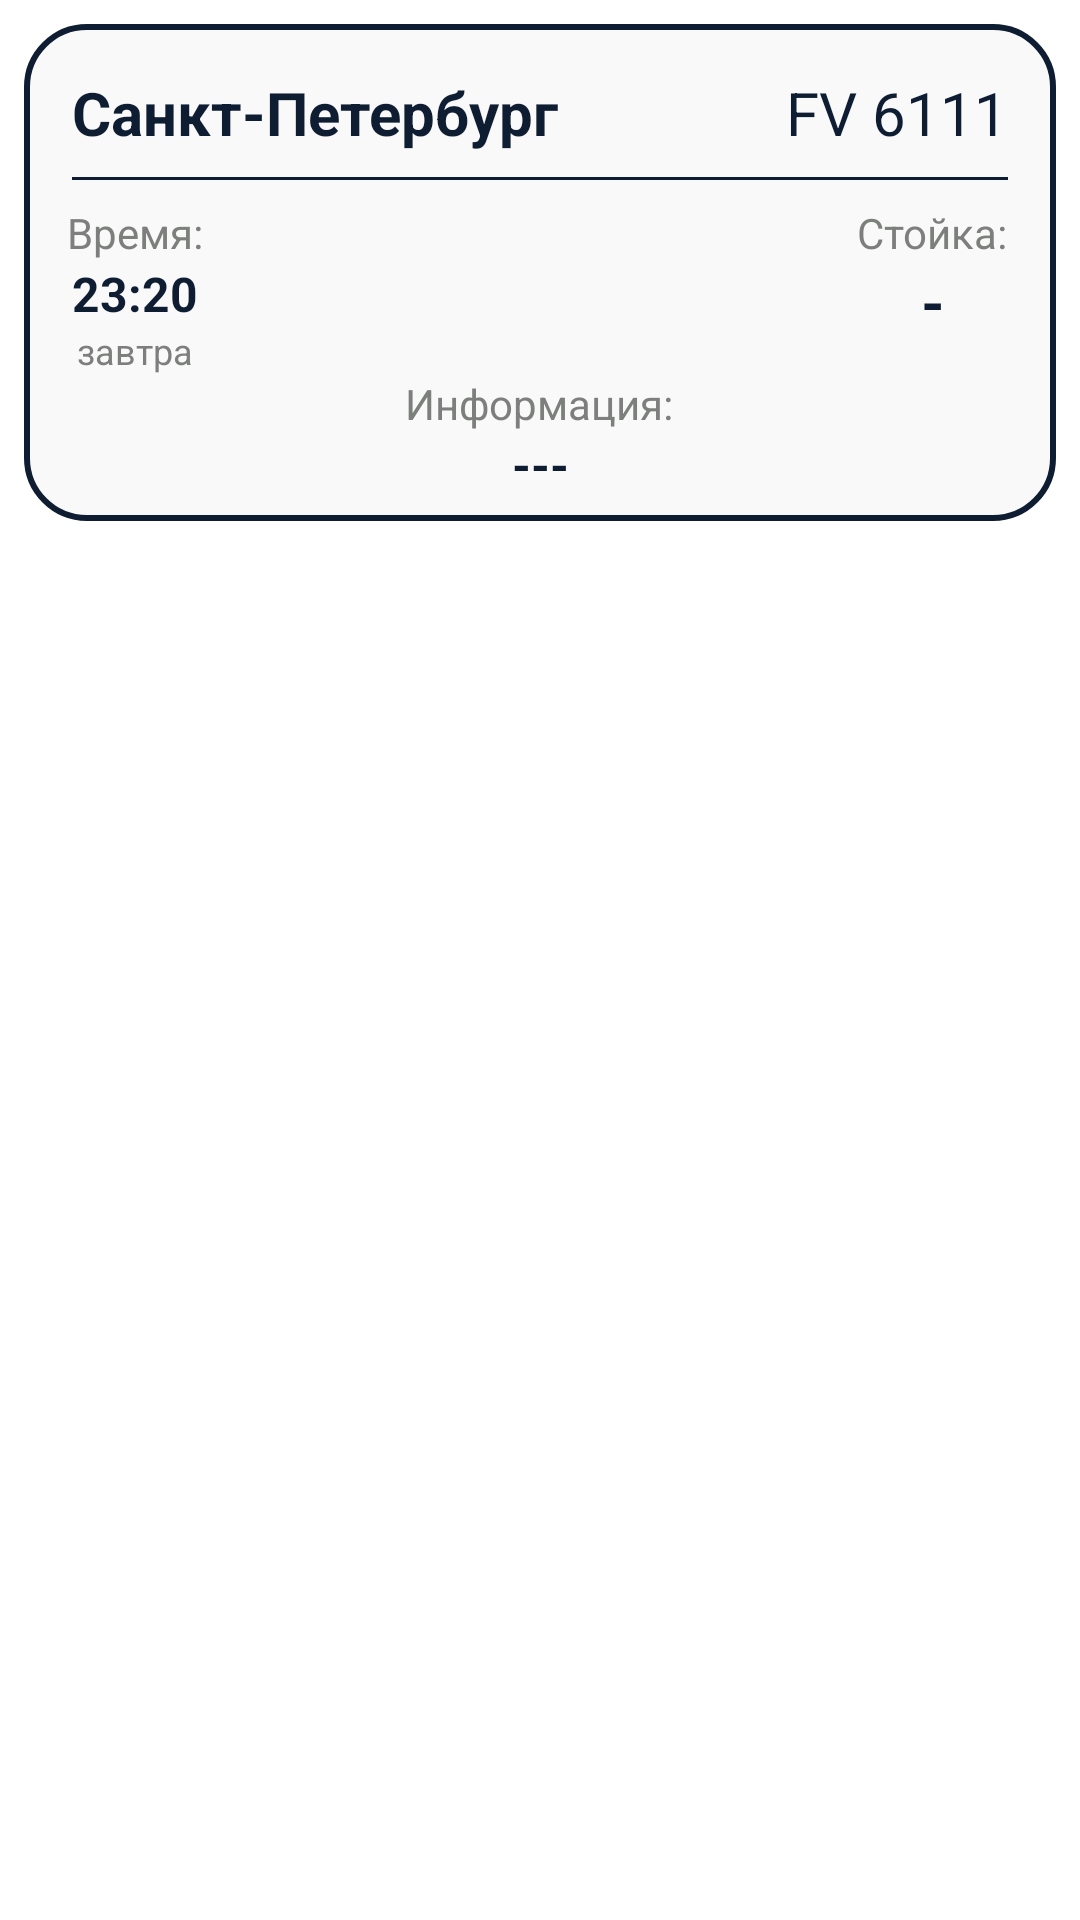

Reconstruct the res/layout file that produces this screen, plus the resources it refers to.
<!-- AndroidManifest.xml: application theme Theme.NJCAero -->
<!-- res/layout/flight_item.xml -->
<?xml version="1.0" encoding="utf-8"?>
<androidx.constraintlayout.widget.ConstraintLayout xmlns:android="http://schemas.android.com/apk/res/android"
    xmlns:app="http://schemas.android.com/apk/res-auto"
    xmlns:tools="http://schemas.android.com/tools"
    android:layout_width="match_parent"
    android:layout_height="match_parent">

    <androidx.constraintlayout.widget.ConstraintLayout
        android:layout_width="match_parent"
        android:layout_height="0dp"
        android:layout_marginStart="8dp"
        android:layout_marginTop="8dp"
        android:layout_marginEnd="8dp"
        android:background="@drawable/btn_selected"
        app:layout_constraintEnd_toEndOf="parent"
        app:layout_constraintStart_toStartOf="parent"
        app:layout_constraintTop_toTopOf="parent">

        <TextView
            android:id="@+id/city"
            android:layout_width="wrap_content"
            android:layout_height="wrap_content"
            android:layout_marginStart="16dp"
            android:layout_marginTop="16dp"
            android:text="Санкт-Петербург"
            android:textColor="@color/black"
            android:textSize="20sp"
            android:textStyle="bold"
            app:layout_constraintStart_toStartOf="parent"
            app:layout_constraintTop_toTopOf="parent" />

        <TextView
            android:id="@+id/flight_code"
            android:layout_width="wrap_content"
            android:layout_height="wrap_content"
            android:layout_marginEnd="16dp"
            android:text="FV 6111"
            android:textColor="@color/black"
            android:textSize="20sp"
            app:layout_constraintBottom_toBottomOf="@+id/city"
            app:layout_constraintEnd_toEndOf="parent"
            app:layout_constraintTop_toTopOf="@+id/city" />

        <androidx.constraintlayout.widget.ConstraintLayout
            android:id="@+id/constraintLayout"
            android:layout_width="match_parent"
            android:layout_height="1dp"
            android:layout_marginStart="16dp"
            android:layout_marginTop="8dp"
            android:layout_marginEnd="16dp"
            android:background="@color/black"
            app:layout_constraintEnd_toEndOf="parent"
            app:layout_constraintStart_toStartOf="parent"
            app:layout_constraintTop_toBottomOf="@+id/city">

        </androidx.constraintlayout.widget.ConstraintLayout>

        <TextView
            android:id="@+id/time"
            android:layout_width="wrap_content"
            android:layout_height="wrap_content"
            android:layout_marginStart="16dp"
            android:text="23:20"
            android:textAlignment="center"
            android:textColor="@color/black"
            android:textSize="16sp"
            android:textStyle="bold"
            app:layout_constraintStart_toStartOf="parent"
            app:layout_constraintTop_toBottomOf="@+id/textView5" />

        <TextView
            android:id="@+id/not_today"
            android:layout_width="wrap_content"
            android:layout_height="wrap_content"
            android:text="завтра"
            android:textColor="@color/gray"
            android:textSize="12sp"
            app:layout_constraintEnd_toEndOf="@+id/time"
            app:layout_constraintStart_toStartOf="@+id/time"
            app:layout_constraintTop_toBottomOf="@+id/time" />

        <ImageButton
            android:id="@+id/airline_logo"
            android:layout_width="0dp"
            android:layout_height="0dp"
            android:layout_marginStart="16dp"
            android:layout_marginTop="8dp"
            android:layout_marginEnd="16dp"
            android:layout_marginBottom="8dp"
            android:background="@color/primary"
            android:scaleType="fitCenter"
            app:layout_constraintBottom_toTopOf="@+id/not_today"
            app:layout_constraintEnd_toStartOf="@+id/stand_header"
            app:layout_constraintStart_toEndOf="@+id/time"
            app:layout_constraintTop_toTopOf="@+id/textView5"
            app:srcCompat="@drawable/default_aircompany" />

        <TextView
            android:id="@+id/textView5"
            android:layout_width="wrap_content"
            android:layout_height="wrap_content"
            android:layout_marginTop="8dp"
            android:text="Время:"
            android:textColor="@color/gray"
            app:layout_constraintEnd_toEndOf="@+id/time"
            app:layout_constraintStart_toStartOf="@+id/time"
            app:layout_constraintTop_toBottomOf="@+id/constraintLayout" />

        <TextView
            android:id="@+id/textView6"
            android:layout_width="wrap_content"
            android:layout_height="wrap_content"
            android:layout_marginStart="16dp"
            android:layout_marginEnd="16dp"
            android:text="Информация:"
            android:textColor="@color/gray"
            app:layout_constraintEnd_toEndOf="parent"
            app:layout_constraintHorizontal_bias="0.498"
            app:layout_constraintStart_toStartOf="parent"
            app:layout_constraintTop_toBottomOf="@+id/not_today" />

        <TextView
            android:id="@+id/status"
            android:layout_width="0dp"
            android:layout_height="wrap_content"
            android:layout_marginStart="16dp"
            android:layout_marginEnd="16dp"
            android:layout_marginBottom="8dp"
            android:text="---"
            android:textAlignment="center"
            android:textColor="@color/black"
            android:textSize="16sp"
            android:textStyle="bold"
            app:layout_constraintBottom_toBottomOf="parent"
            app:layout_constraintEnd_toEndOf="parent"
            app:layout_constraintStart_toStartOf="parent"
            app:layout_constraintTop_toBottomOf="@+id/textView6" />

        <TextView
            android:id="@+id/stand_header"
            android:layout_width="wrap_content"
            android:layout_height="wrap_content"
            android:layout_marginEnd="16dp"
            android:text="Стойка:"
            android:textColor="@color/gray"
            app:layout_constraintEnd_toEndOf="parent"
            app:layout_constraintTop_toTopOf="@+id/textView5" />

        <TextView
            android:id="@+id/stand"
            android:layout_width="wrap_content"
            android:layout_height="wrap_content"
            android:text="-"
            android:textAlignment="center"
            android:textColor="@color/black"
            android:textSize="20sp"
            android:textStyle="bold"
            app:layout_constraintEnd_toEndOf="@+id/stand_header"
            app:layout_constraintStart_toStartOf="@+id/stand_header"
            app:layout_constraintTop_toBottomOf="@+id/stand_header" />

    </androidx.constraintlayout.widget.ConstraintLayout>

</androidx.constraintlayout.widget.ConstraintLayout>
<!-- resources referenced by this layout -->
<resources>
  <color name="black">@color/secondary</color>
  <color name="gray">#7D7F7D</color>
  <color name="primary">#F9F9F9</color>
  <!-- drawable btn_selected (drawable) -->
  <?xml version="1.0" encoding="utf-8"?>
  <shape xmlns:android="http://schemas.android.com/apk/res/android" android:shape="rectangle">
      <solid android:color="@color/primary" />
      <stroke android:color="@color/secondary" android:width="2dp" />
      <corners android:radius="20dp" />
  </shape>
  <!-- drawable default_aircompany: jpg bitmap (drawable-v24, 308 bytes) -->
  <style name="Theme.NJCAero" parent="Theme.MaterialComponents.DayNight.NoActionBar">
          <item name="colorPrimary">@color/secondary</item>
          <item name="colorOnPrimary">@color/primary</item>
      </style>
  <color name="secondary">#0E1D31</color>
</resources>
